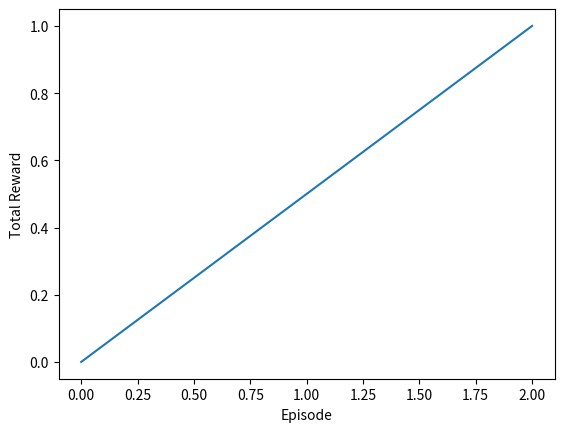

This chart was generated by the following Python code:
import matplotlib.pyplot as plt

def plot_total_reward(reward_history):
    plt.xlabel("Episode")
    plt.ylabel("Total Reward")
    plt.plot(range(len(reward_history)), reward_history)
    plt.show()
    
    
def main():
    test_reward_history = [0., 0.5, 1.]
    plot_total_reward(test_reward_history)


if __name__ == "__main__":
    main()